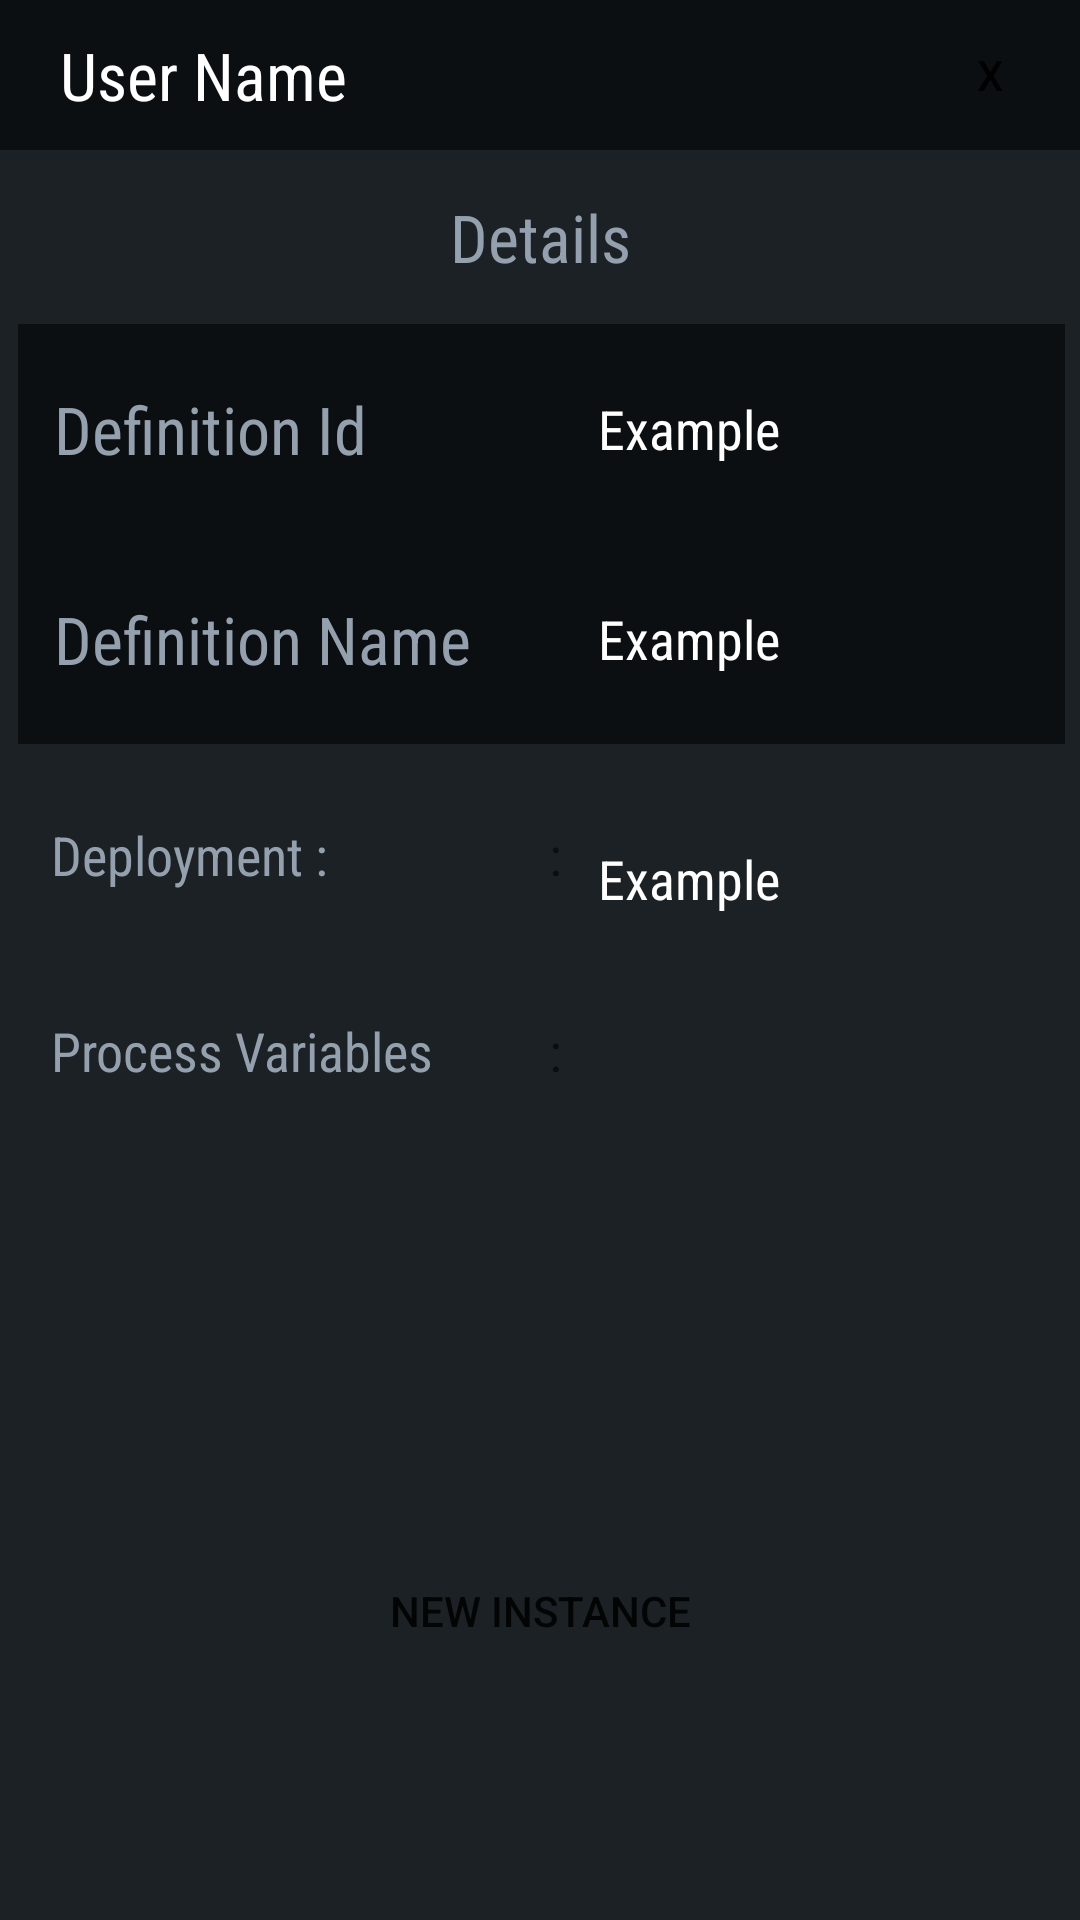

Reconstruct the res/layout file that produces this screen, plus the resources it refers to.
<!-- AndroidManifest.xml: application theme AppTheme -->
<!-- res/layout/activity_process_view.xml -->
<?xml version="1.0" encoding="utf-8"?>
<LinearLayout xmlns:android="http://schemas.android.com/apk/res/android"
    xmlns:tools="http://schemas.android.com/tools"
    android:layout_width="fill_parent"
    android:layout_height="fill_parent"
    android:weightSum="1"
    android:useDefaultMargins="true"
    android:alignmentMode="alignBounds"
    tools:context="org.jbpm.mobileclient.processView.ProcessDefViewActivity"
    android:orientation="vertical"
    android:background="#1c2125">

    <GridLayout
        android:layout_width="fill_parent"
        android:layout_height="50dp"
        android:layout_gravity="center_horizontal"
        android:id="@+id/gridmain"
        android:background="#0c0f12">

        <TextView
            android:id="@+id/username"
            android:layout_width="300dp"
            android:layout_height="50dp"
            android:layout_column="1"
            android:layout_row="0"
            android:textAppearance="?android:attr/textAppearanceLarge"
            android:layout_gravity="left"
            android:text="User Name"
            android:textColor="#fff"
            android:gravity="center_vertical"
            android:paddingLeft="20dp"
            android:fontFamily="sans-serif-condensed" />

        <Button
            android:id="@+id/closeButton"
            android:layout_width="50dp"
            android:layout_height="50dp"
            android:text="X"
            android:layout_gravity="center|left|right"
            android:background="@drawable/btn_live_dark"
            android:gravity="center" />
    </GridLayout>

    <TextView
        android:layout_width="fill_parent"
        android:layout_height="58dp"
        android:textAppearance="?android:attr/textAppearanceLarge"
        android:text="Details"
        android:id="@+id/headGrid"
        android:textColor="#95a0ae"
        android:gravity="center_vertical|center_horizontal"
        android:fontFamily="sans-serif-condensed" />



    <GridLayout
        android:layout_width="match_parent"
        android:layout_height="405dp"
        android:rowCount="6"
        android:columnCount="3"
        android:orientation="vertical"
        android:layout_marginLeft="5dp"
        android:layout_marginRight="5dp"
        android:id="@+id/gridData"
        android:layout_gravity="center_horizontal">


        <TextView
            android:layout_width="177dp"
            android:layout_height="70dp"
            android:textAppearance="?android:attr/textAppearanceLarge"
            android:text="@string/definition_Id"
            android:id="@+id/definitionId"
            android:layout_gravity="right"
            android:layout_row="0"
            android:layout_column="0"
            android:textColor="#95a0ae"
            android:gravity="center_vertical"
            android:paddingLeft="12dp"
            android:fontFamily="sans-serif-condensed"
            android:background="#0c0f12" />

            android:layout_width="16dp"
            android:layout_height="70dp"
            android:textAppearance="?android:attr/textAppearanceMedium"
            android:id="@+id/textView18"
            android:layout_row="0"
            android:layout_column="1" />

        <TextView
            android:layout_width="match_parent"
            android:layout_height="70dp"
            android:textAppearance="?android:attr/textAppearanceMedium"
            android:text="@string/example"
            android:id="@+id/getId"
            android:textColor="#ffffff"
            android:layout_row="0"
            android:layout_column="2"
            android:gravity="center_vertical"
            android:paddingLeft="12dp"
            android:fontFamily="sans-serif-condensed"
            android:background="#0c0f12"
            android:layout_gravity="center|left" />

        <TextView
            android:layout_width="177dp"
            android:layout_height="70dp"
            android:textAppearance="?android:attr/textAppearanceLarge"
            android:text="@string/definitionName"
            android:id="@+id/definitionNameId"
            android:layout_gravity="right"
            android:layout_row="1"
            android:layout_column="0"
            android:textColor="#95a0ae"
            android:gravity="center_vertical"
            android:paddingLeft="12dp"
            android:fontFamily="sans-serif-condensed"
            android:background="#0c0f12" />

        <TextView
            android:layout_width="wrap_content"
            android:layout_height="wrap_content"
            android:textAppearance="?android:attr/textAppearanceMedium"
            android:id="@+id/textView19"
            android:layout_row="0"
            android:layout_column="1"
            android:layout_gravity="fill"
            android:layout_rowSpan="2"
            android:background="#0c0f12" />

        <TextView
            android:layout_width="match_parent"
            android:layout_height="70dp"
            android:textAppearance="?android:attr/textAppearanceMedium"
            android:text="@string/example"
            android:lines="2"
            android:maxLines="2"
            android:id="@+id/definitionName"
            android:layout_gravity="center|left"
            android:layout_row="1"
            android:layout_column="2"
            android:textColor="#ffffff"
            android:gravity="center_vertical"
            android:paddingLeft="12dp"
            android:fontFamily="sans-serif-condensed"
            android:background="#0c0f12" />

        <TextView
            android:layout_width="170dp"
            android:layout_height="74dp"
            android:textAppearance="?android:attr/textAppearanceMedium"
            android:text="@string/Deployment"
            android:id="@+id/DeploymentId"
            android:layout_row="2"
            android:layout_column="0"
            android:textColor="#95a0ae"
            android:gravity="center_vertical"
            android:paddingLeft="12dp"
            android:fontFamily="sans-serif-condensed" />

        <TextView
            android:layout_width="wrap_content"
            android:layout_height="wrap_content"
            android:textAppearance="?android:attr/textAppearanceMedium"
            android:text=":"
            android:id="@+id/textView17"
            android:layout_row="2"
            android:layout_column="1" />

        <TextView
            android:layout_width="match_parent"
            android:layout_height="90dp"
            android:textAppearance="?android:attr/textAppearanceMedium"
            android:text="@string/example"
            android:lines="2"
            android:maxLines="2"
            android:id="@+id/getDepolyment"
            android:layout_gravity="center|left"
            android:layout_row="2"
            android:layout_column="2"
            android:textColor="#ffffff"
            android:gravity="center_vertical"
            android:paddingLeft="12dp"
            android:fontFamily="sans-serif-condensed" />

        <TextView
            android:layout_width="178dp"
            android:layout_height="wrap_content"
            android:textAppearance="?android:attr/textAppearanceMedium"
            android:text="@string/Process_Variables"
            android:id="@+id/processVariablesId"
            android:layout_gravity="right"
            android:layout_row="3"
            android:layout_column="0"
            android:textColor="#95a0ae"
            android:gravity="center_vertical"
            android:paddingLeft="12dp"
            android:fontFamily="sans-serif-condensed"/>

        <TextView
            android:layout_width="wrap_content"
            android:layout_height="wrap_content"
            android:textAppearance="?android:attr/textAppearanceMedium"
            android:text=":"
            android:id="@+id/textView20"
            android:layout_row="3"
            android:layout_column="1" />

        <ListView
            android:layout_width="197dp"
            android:layout_height="203dp"
            android:textAppearance="?android:attr/textAppearanceMedium"
            android:text="@string/example"
            android:textColor="#ffffff"
            android:fontFamily="sans-serif-condensed"
            android:lines="2"
            android:maxLines="2"
            android:id="@+id/processVariables"
            android:layout_gravity="center|left"
            android:dividerHeight="2dp"
            android:layout_row="3"
            android:layout_column="2" />
    </GridLayout>



    <Button
        android:layout_width="match_parent"
        android:layout_height="wrap_content"
        android:text="@string/new_instance"
        android:id="@+id/ButtonInsStart"
        android:background="@drawable/btn_live_dark"/>

</LinearLayout>
<!-- resources referenced by this layout -->
<resources>
  <string name="Deployment"> Deployment :</string>
  <string name="Process_Variables"> Process Variables </string>
  <string name="definitionName"> Definition Name </string>
  <string name="definition_Id">  Definition Id </string>
  <string name="example">Example</string>
  <string name="new_instance">New Instance</string>
  <style name="AppTheme" parent="AppBaseTheme">
          
      </style>
  <style name="AppBaseTheme" parent="Theme.AppCompat.Light">
          
      </style>
</resources>
